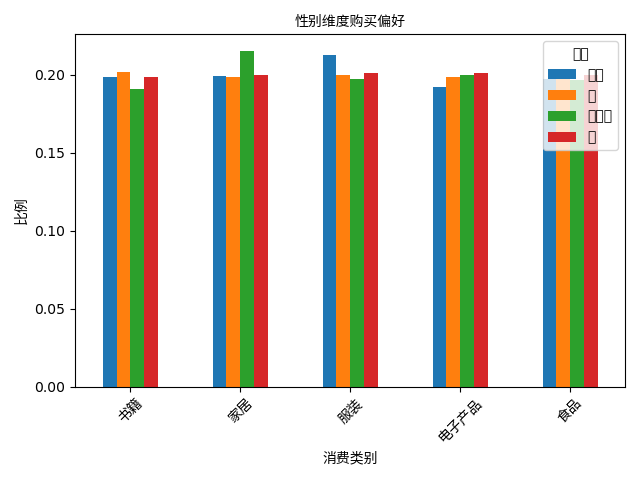

The data file committed next to this chart (first rows):
gender, 书籍, 家居, 服装, 电子产品, 食品
其他, 0.1988, 0.1992, 0.2127, 0.1921, 0.1972
女, 0.202, 0.1987, 0.2, 0.1984, 0.2009
未指定, 0.1909, 0.2151, 0.1973, 0.1998, 0.1968
男, 0.1982, 0.1996, 0.201, 0.2012, 0.1999
